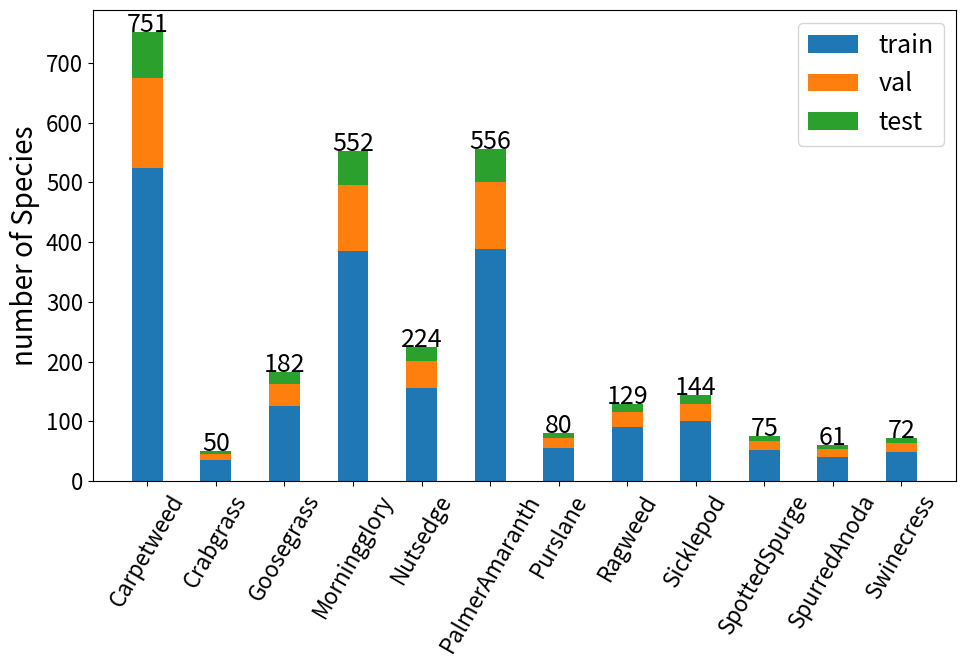

Reproduce this figure in Python.

import numpy as np
import matplotlib.pyplot as plt
plt.rcParams.update({'font.size': 18})


# function to add value labels
def addlabels(x,y):
    for i in range(len(x)):
        plt.text(i, y[i], y[i], ha='center')


species = ['Carpetweed', 'Crabgrass', 'Goosegrass', 'Morningglory', 'Nutsedge', 'PalmerAmaranth',
               'Purslane', 'Ragweed', 'Sicklepod', 'SpottedSpurge', 'SpurredAnoda', 'Swinecress']

N = 12

train = (524, 35, 126, 385, 156, 388, 56, 90, 100, 52, 41, 49)
val = (151, 10, 37, 111, 45, 112, 16, 26, 29, 15, 13, 15)
bottom = (675,  45, 163, 496, 201, 500,  72, 116, 129,  67,  54,  64)
test = (76, 5, 19, 56, 23, 56, 8, 13, 15, 8, 7, 8)
nums = [751, 50, 182, 552, 224, 556, 80, 129, 144, 75, 61, 72]
ind = np.arange(N)
width = 0.45

fig = plt.subplots(figsize=(10, 7))
p1 = plt.bar(ind, train, width)
p2 = plt.bar(ind, val, width, bottom=train)
p3 = plt.bar(ind, test, width, bottom=bottom)

plt.ylabel("number of Species", fontsize=20)
plt.xticks(ind, ('Carpetweed', 'Crabgrass', 'Goosegrass', 'Morningglory', 'Nutsedge', 'PalmerAmaranth',
               'Purslane', 'Ragweed', 'Sicklepod', 'SpottedSpurge', 'SpurredAnoda', 'Swinecress'))
# plt.yticks(np.arange(0, 81, 10))
plt.legend(('train', 'val', 'test'), fontsize=18)
plt.xticks(rotation=60, fontsize=16)
plt.yticks(fontsize=16)
plt.tight_layout()
addlabels(ind, nums)
plt.savefig('dataset.png')
plt.show()
